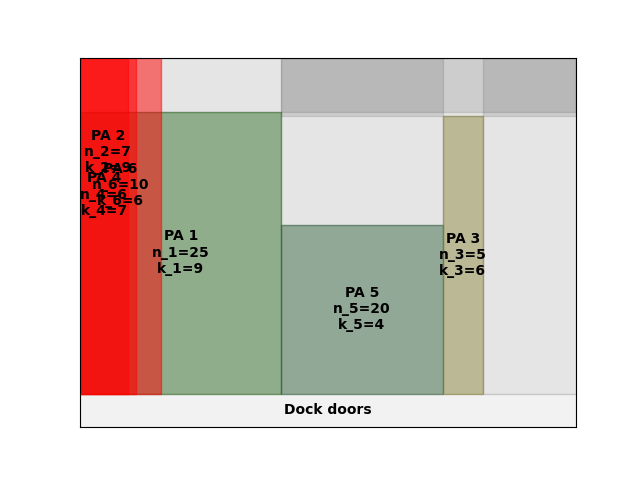

The data file committed next to this chart (first rows):
A4
3
inf
0.00, 0.00, 25, 9
0.00, 0.00, 7, 9
0.00, 0.00, 6, 7
175, 0.00, 20, 4
0.00, 0.00, 10, 6
315, 0.00, 5, 6
